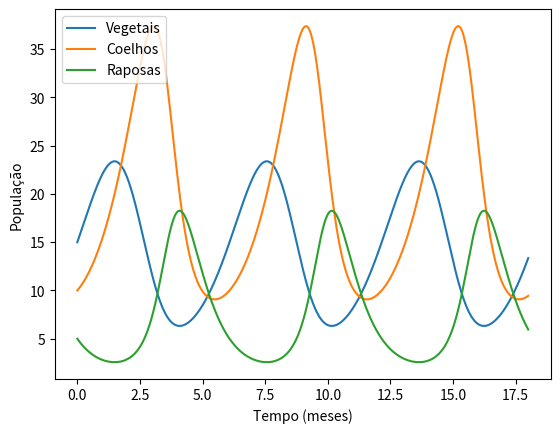

Here is the Python script that generated this plot:
# %%

import numpy as np
import matplotlib.pyplot as plt
from scipy.integrate import odeint

# %%
phi = 1.0  # taxa de crescimento dos vegetais sem predador
x = 0.05  # chance de um coelho achar um vegetal
alfa = 0.8  # Taxa de crescimento dos coelhos sem predador
beta = 0.1  # Chance de uma raposa encontrar um coelho
gama = 0.75  # Taxa de crecimento das raposas com alimento
delta = 1.5  # Taxa de morte por inanição das raposas


# %%

# Sistema de equações difrenciais
def deriv(P, t):
    v, c, r = P  # Valores das populações
    dvdt = phi * v - x * c * v  # taxa de variação no tempo
    dcdt = alfa * c * phi - beta * c * r  # taxa de variação no tempo
    drdt = gama * r * beta * c - delta * r  # taxa de variação no tempo
    return dvdt, dcdt, drdt


# %%

# intervalo de integração (18 meses com 1000 pontos)
t = np.linspace(0, 18, 1000)

# população inicial (15 vegetais, 10 coelhos e 5 raposas)
P0 = [15, 10, 5]

# computa a solução do sistema de equações diferenciais
sol = odeint(deriv, P0, t)

vegetais = sol[:, 0]  # Solução numerica para vegetais
coelhos = sol[:, 1]  # Solução numerica para coelhos
raposas = sol[:, 2]  # Solução numerica para raposas

plt.plot(t, vegetais, label="Vegetais")  # Plot dos valores da solução em relação aos vegetais
plt.plot(t, coelhos, label="Coelhos")  # Plot dos valores da solução em relação aos coelhos
plt.plot(t, raposas, label="Raposas")  # Plot dos valores da solução em relação as raposas

plt.xlabel("Tempo (meses)")  # Plano X de representação do tempo
plt.ylabel("População")  # Plano Y de representação da população das soluções

plt.legend()  # Plotar legenda
plt.show()  # Plotar gráfico
